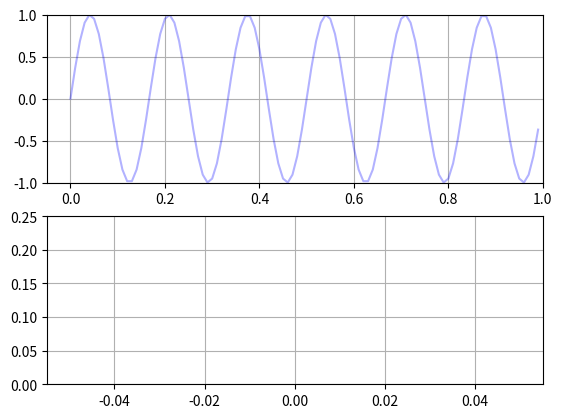

Source code (Python): (Note: this script raises an exception after producing the figure.)
import numpy as np
import matplotlib.pyplot as plt
from matplotlib.animation import FuncAnimation
np.set_printoptions(precision=3, suppress=False)

fsC     = 100 #frec de sampleo que imita el 'continuo' cuando mas mejor
fsD     = 10  #frec de sampleo discreta. Como el ejemplo es para una senial de 1hz, segun shanon no se podria recuperar si fsD es menor o igual a 2
N       = 100
signalF = 6

tn   = np.arange(0,N,1)
t    = tn/fsC
td   = tn/fsD

tsinc_n  = np.arange(-N,N,1)
tsinc    = tsinc_n/fsC
nd       = 0

def signal(n):
    return np.sin(2*np.pi*n*signalF) #un seno

x_n     = np.zeros(len(td))
x_t     = [signal(i) for i in t]


fig       = plt.figure()
fftAxe    = fig.add_subplot ( 2,1,2      )
fftLnx_t, = plt.plot        ( [],[],'b-',linewidth = 4 )
fftAxe.grid              ( True       )
fftAxe.set_ylim          ( 0 ,0.25 )

sigAxe = fig.add_subplot(2,1,1)
sigAxe.grid(True)
sigAxe.set_xlim(-5/fsC, np.max(t)+1/fsC)
sigAxe.set_ylim(-1,1)

lnx_n,     = sigAxe.plot([],[],'ro',linewidth = 8,alpha  = 0.8)
lnx_t,     = sigAxe.plot(t,x_t,'b-',alpha     = 0.3) #senial original "analogica"
lnx_inter, = sigAxe.plot([],[],'g-',linewidth = 10,alpha = 0.5)

def interpolate(timeC, x, B):
    y=[]
    for t in timeC:
        prom=0
        for n in range(len(x)):
           prom += x[n]*np.sinc(2*B*t-n)
        y.append(prom)
    #print("x_n:",x,"t:",2*B*timeC,"y:",y)
    return y

def init():
    global nd
    nd=0
    return lnx_n, lnx_t, lnx_inter, fftLnx_t

def update(n):
    global nd
    #input("wait press")

    if(t[n]>=td[nd]): # instantes de sampleo
        x_n[nd] = signal ( td[nd] )
        lnx_n.set_data(td[:nd+1],x_n[:nd+1])
        plt.plot(td[nd]+tsinc,x_n[nd]*np.sinc(2*(fsD/2)*tsinc),'y-',linewidth=5,alpha=0.2)
        nd+=1

    x_inter=interpolate(t[:n+1],x_n[:nd],fsD/2)
    lnx_inter.set_data(t[0:len(x_inter)],x_inter)

    NN=len(x_inter)
    fd_n = np.arange(-((NN-NN%2)//2),(NN+NN%2)//2,1)
    fd   = fd_n*fsC/NN
    fft=np.abs ( 1/NN*np.fft.fft(x_inter ))**2
    fft=np.fft.fftshift(fft)
    fftAxe.set_ylim ( 0 ,np.max(fft)+0.01)
    fftAxe.set_xlim ( -fsD//2 ,fsD//2 )
    fftLnx_t.set_data ( fd ,fft)
    return lnx_n, lnx_inter, fftLnx_t

ani=FuncAnimation(fig,update,N,init_func=init,blit=False,interval=50,repeat=False)
#mng=plt.get_current_fig_manager()
#mng.resize(mng.window.maxsize())
plt.get_current_fig_manager().window.showMaximized() #para QT5
plt.show()


